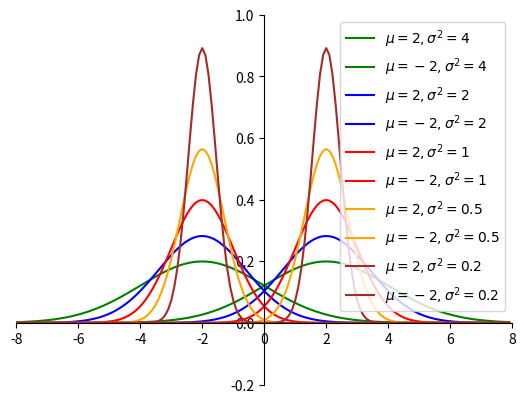

Python code for this plot:
# -*-coding:utf-8-*-
"""
python绘制标准正态分布曲线
"""
# ==============================================================
import numpy as np
import math
import matplotlib.pyplot as plt


def gd(x, mu=0, sigma=1):
    """根据公式，由自变量x计算因变量的值
    Argument:
      x: array
        输入数据（自变量）
      mu: float
        均值
      sigma: float
        方差
    """
    left = 1 / (np.sqrt(2 * math.pi) * np.sqrt(sigma))
    right = np.exp(-(x - mu) ** 2 / (2 * sigma))
    return left * right


if __name__ == '__main__':
    # 自变量
    x = np.arange(-8, 8, 0.1)
    # 因变量（不同均值或方差）
    y_1 = gd(x, 2, 4)
    y_2 = gd(x, -2, 4)
    y_3 = gd(x, 2, 2)
    y_4 = gd(x, -2, 2)
    y_5 = gd(x, 2, 1)
    y_6 = gd(x, -2, 1)
    y_7 = gd(x, 2, 0.5)
    y_8 = gd(x, -2, 0.5)
    y_9 = gd(x, 2, 0.2)
    y_10 = gd(x, -2, 0.2)
    # 绘图
    plt.plot(x, y_1, color='green')
    plt.plot(x, y_2, color='green')
    plt.plot(x, y_3, color='blue')
    plt.plot(x, y_4, color='blue')
    plt.plot(x, y_5, color='red')
    plt.plot(x, y_6, color='red')
    plt.plot(x, y_7, color='orange')
    plt.plot(x, y_8, color='orange')
    plt.plot(x, y_9, color='brown')
    plt.plot(x, y_10, color='brown')
    # 设置坐标系
    plt.xlim(-8.0, 8.0)
    plt.ylim(-0.2, 1.0)

    ax = plt.gca()
    ax.spines['right'].set_color('none')
    ax.spines['top'].set_color('none')
    ax.xaxis.set_ticks_position('bottom')
    ax.spines['bottom'].set_position(('data', 0))
    ax.yaxis.set_ticks_position('left')
    ax.spines['left'].set_position(('data', 0))

    #plt.legend(labels=['$\mu = -3, \sigma^2=0.5$', '$\mu = 3, \sigma^2=0.5$'])
    plt.legend(labels=['$\mu = 2, \sigma^2=4$','$\mu = -2, \sigma^2=4$', '$\mu = 2, \sigma^2=2$','$\mu = -2, \sigma^2=2$','$\mu = 2, \sigma^2=1$','$\mu = -2, \sigma^2=1$','$\mu = 2, \sigma^2=0.5$','$\mu = -2, \sigma^2=0.5$','$\mu = 2, \sigma^2=0.2$','$\mu = -2, \sigma^2=0.2$'])
    #plt.legend(labels=['$\mu = 0, \sigma^2=0.2$', '$\mu = 0, \sigma^2=1.0$', '$\mu = 0, \sigma^2=5.0$'])
    plt.show()